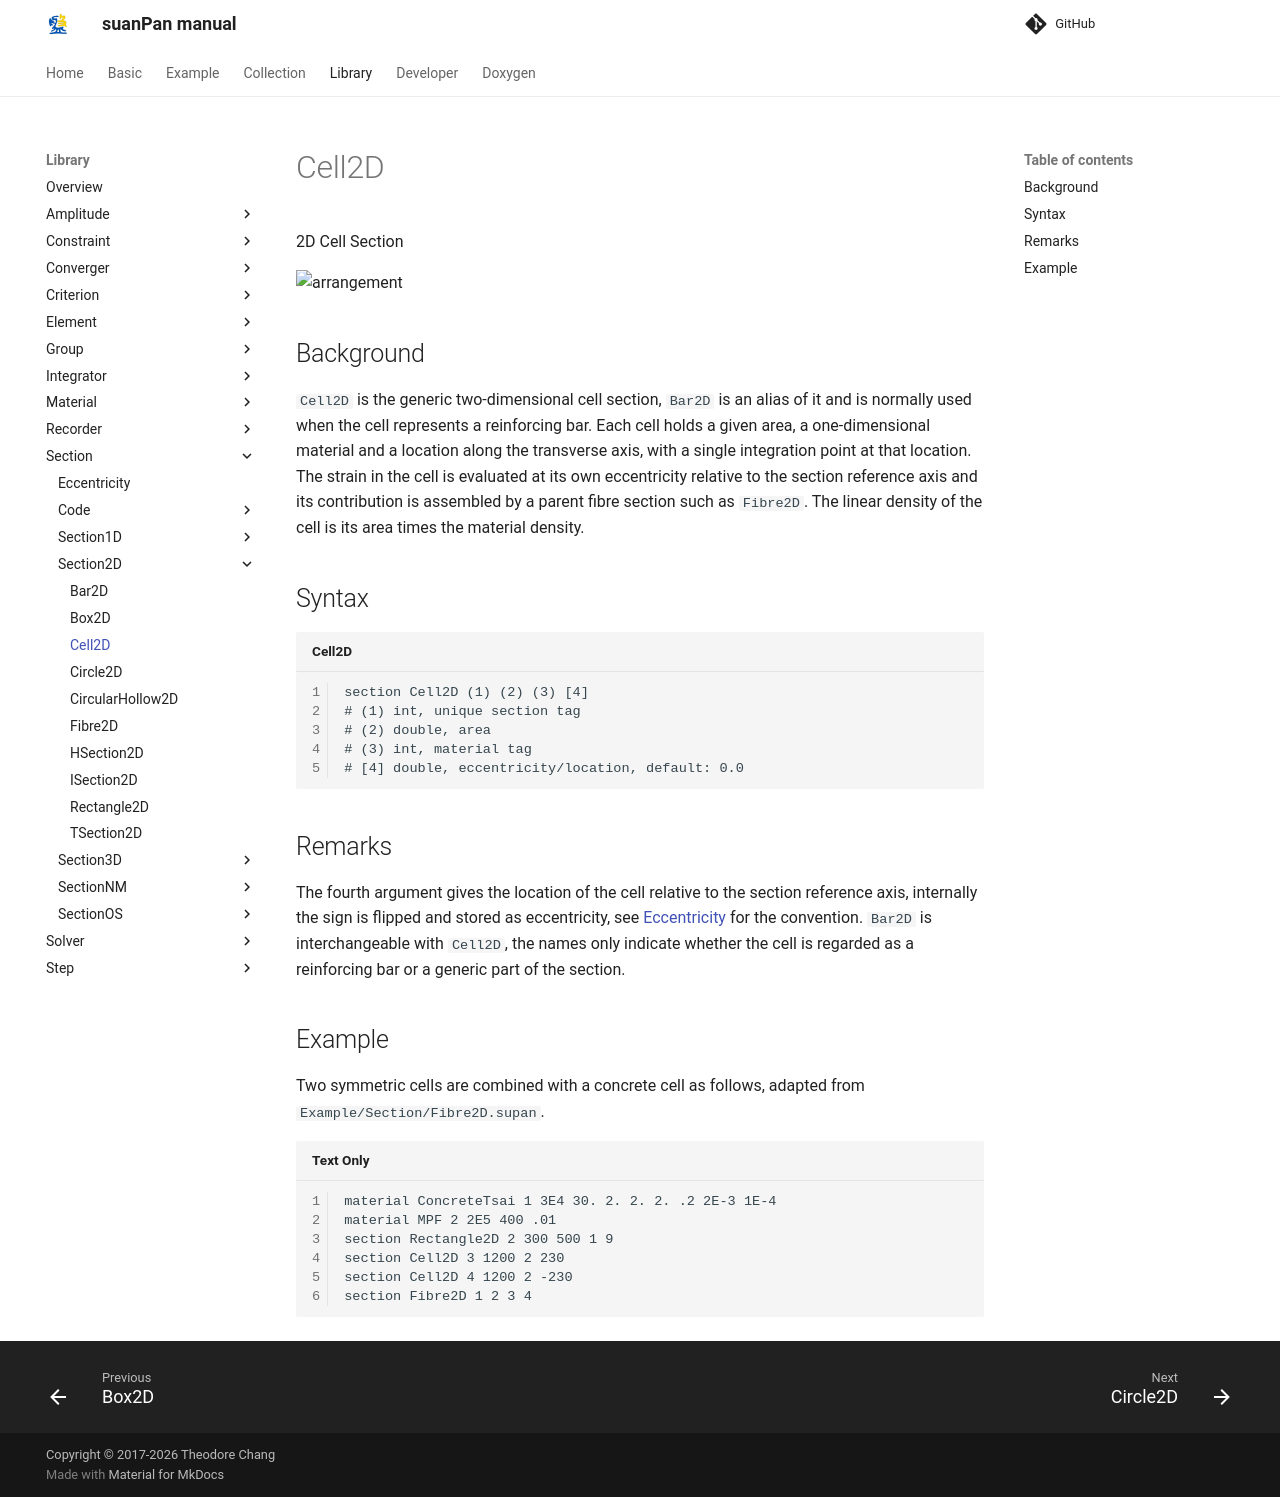

repository: TLCFEM/suanPan-manual · page: 4.4/Library/Section/Section2D/Cell2D/index.html · generator: mkdocs

# Cell2D

2D Cell Section

![arrangement](PIC/Cell.svg)

## Background

`Cell2D` is the generic two-dimensional cell section, `Bar2D` is an alias of it and is normally used when the cell represents a reinforcing bar.
Each cell holds a given area, a one-dimensional material and a location along the transverse axis, with a single integration point at that location.
The strain in the cell is evaluated at its own eccentricity relative to the section reference axis and its contribution is assembled by a parent fibre section such as `Fibre2D`.
The linear density of the cell is its area times the material density.

## Syntax

```text title="Cell2D"
section Cell2D (1) (2) (3) [4]
# (1) int, unique section tag
# (2) double, area
# (3) int, material tag
# [4] double, eccentricity/location, default: 0.0
```

## Remarks

The fourth argument gives the location of the cell relative to the section reference axis, internally the sign is flipped and stored as eccentricity, see [Eccentricity](../Eccentricity.md) for the convention.
`Bar2D` is interchangeable with `Cell2D`, the names only indicate whether the cell is regarded as a reinforcing bar or a generic part of the section.

## Example

Two symmetric cells are combined with a concrete cell as follows, adapted from `Example/Section/Fibre2D.supan`.

```text
material ConcreteTsai 1 3E4 30. 2. 2. 2. .2 2E-3 1E-4
material MPF 2 2E5 400 .01
section Rectangle2D 2 300 500 1 9
section Cell2D 3 1200 2 230
section Cell2D 4 1200 2 -230
section Fibre2D 1 2 3 4
```
